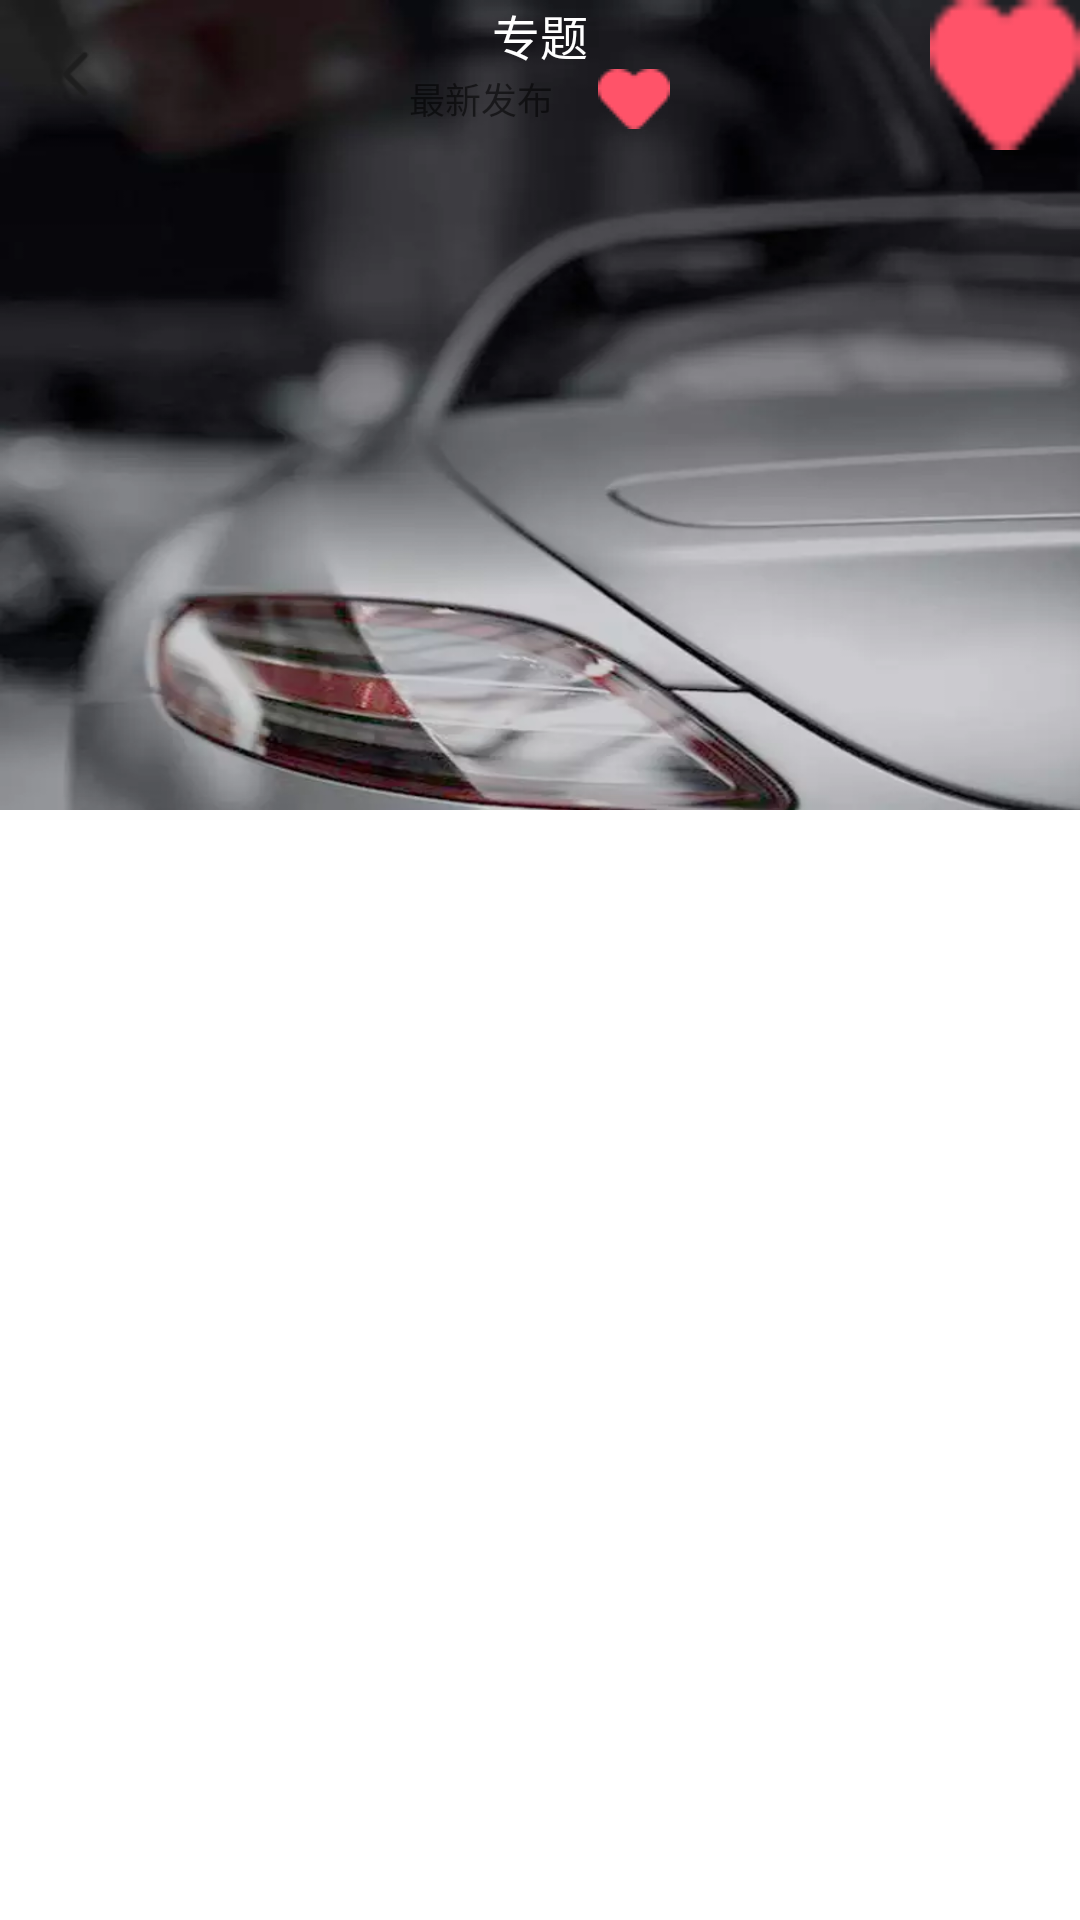

Layout XML and referenced resources for this Android screen:
<!-- AndroidManifest.xml: application theme AppBaseTheme -->
<!-- res/layout/activity_status_bar_collaps.xml -->
<?xml version="1.0" encoding="utf-8"?>
<android.support.design.widget.CoordinatorLayout
    xmlns:android="http://schemas.android.com/apk/res/android"
    xmlns:app="http://schemas.android.com/apk/res-auto"
    android:id="@+id/coording_layout"
    android:layout_width="match_parent"
    android:layout_height="match_parent"
    android:background="@color/white"
    android:fitsSystemWindows="true"
    >

    <android.support.design.widget.AppBarLayout
        android:id="@+id/app_bar_layout"
        android:layout_width="match_parent"
        android:layout_height="wrap_content"
        android:fitsSystemWindows="true"
        app:elevation="0.5dp"
        >

        <android.support.design.widget.CollapsingToolbarLayout
            android:id="@+id/collapsing_tool_bar"
            android:layout_width="match_parent"
            android:layout_height="match_parent"
            android:fitsSystemWindows="true"
            app:collapsedTitleTextAppearance="@style/ToolBarTitleText"
            app:contentScrim="@color/white"
            app:expandedTitleTextAppearance="@style/transparentText"
            app:layout_scrollFlags="scroll|exitUntilCollapsed|snap"
            app:titleEnabled="false"
            >

            <ImageView
                android:id="@+id/img_special_bj"
                android:layout_width="match_parent"
                android:layout_height="270dp"
                android:adjustViewBounds="true"
                android:background="@drawable/bg_default"
                android:fitsSystemWindows="true"
                android:scaleType="centerCrop"
                app:layout_collapseMode="parallax"/>


            <android.support.v7.widget.Toolbar
                android:id="@+id/toolbar"
                android:layout_width="match_parent"
                android:layout_height="50dp"
                app:contentInsetLeft="0dp"
                app:contentInsetRight="0dp"
                app:elevation="0dp"
                app:layout_collapseMode="pin"
                app:layout_scrollFlags="scroll|enterAlways"
                app:popupTheme="@style/ThemeOverlay.AppCompat.Light">

                <RelativeLayout
                    android:layout_width="match_parent"
                    android:layout_height="match_parent">

                    <ImageView
                        android:id="@+id/img_left"
                        android:layout_width="50dp"
                        android:layout_height="match_parent"
                        android:layout_alignParentLeft="true"
                        android:background="@drawable/btn_back_up_black"/>

                    <TextView
                        android:id="@+id/tvTagCatgory"
                        android:layout_width="wrap_content"
                        android:layout_height="wrap_content"
                        android:layout_alignParentBottom="true"
                        android:layout_centerHorizontal="true"
                        android:layout_marginBottom="7dp"
                        android:drawablePadding="15dp"
                        android:drawableRight="@drawable/home_heart_red"
                        android:gravity="center"
                        android:text="最新发布"
                        android:textColor="@color/black_overlay"
                        android:textSize="12dp"
                        android:visibility="visible"
                        />

                    <TextView
                        android:id="@+id/tv_title"
                        android:layout_width="match_parent"
                        android:layout_height="wrap_content"
                        android:layout_above="@id/tvTagCatgory"
                        android:layout_centerInParent="true"
                        android:gravity="center"
                        android:paddingLeft="50dp"
                        android:paddingRight="50dp"
                        android:singleLine="true"
                        android:text="专题"
                        android:textColor="@color/white"
                        android:textSize="16dp"/>

                    <ImageView
                        android:id="@+id/img_share"
                        android:layout_width="50dp"
                        android:layout_height="match_parent"
                        android:layout_alignParentRight="true"
                        android:layout_gravity="center"
                        android:background="@drawable/home_heart_red"
                        android:gravity="center"
                        android:textColor="@color/white"
                        android:textSize="15dp"/>
                </RelativeLayout>
            </android.support.v7.widget.Toolbar>

        </android.support.design.widget.CollapsingToolbarLayout>

    </android.support.design.widget.AppBarLayout>

    <android.support.v7.widget.RecyclerView
        android:id="@+id/recylerView"
        android:layout_width="match_parent"
        android:layout_height="match_parent"
        android:background="@color/white"
        app:layout_behavior="@string/appbar_scrolling_view_behavior"
        ></android.support.v7.widget.RecyclerView>
</android.support.design.widget.CoordinatorLayout>

    
<!-- resources referenced by this layout -->
<resources>
  <!-- drawable bg_default: webp bitmap (drawable-xhdpi, 13050 bytes) -->
  <!-- drawable btn_back_up_black: png bitmap (drawable-xhdpi, 274 bytes) -->
  <!-- drawable home_heart_red: png bitmap (drawable, 388 bytes) -->
  <style name="ToolBarTitleText" parent="TextAppearance.AppCompat.Medium">
          <item name="android:textColor">#ffffffff</item>
          <item name="android:textSize">16sp</item>
          <item name="android:textStyle">bold</item>
  
      </style>
  <style name="transparentText" parent="TextAppearance.AppCompat.Small">
          <item name="android:textColor">#00000000</item>
  
      </style>
  <style name="AppBaseTheme" parent="Theme.AppCompat.Light.NoActionBar">
          
          <item name="toolbarStyle">@style/ClubToolbar</item>
          <item name="colorPrimary">@color/white</item>
          <item name="android:windowBackground">@color/white</item>
          <item name="colorPrimaryDark">@color/colorPrimaryDark</item>
          <item name="colorAccent">@color/colorAccent</item>
          <item name="android:windowIsTranslucent">true</item>
      </style>
  <style name="ClubToolbar" parent="Widget.AppCompat.Toolbar">
          <item name="contentInsetStart">0dp</item>
      </style>
  <!-- not gathered from this repository: default colours our renderer supplied (Android Studio template values) -->
  <color name="white">#FFFFFFFF</color>
  <color name="colorPrimaryDark">#FF3700B3</color>
  <color name="colorAccent">#FF03DAC5</color>
</resources>
